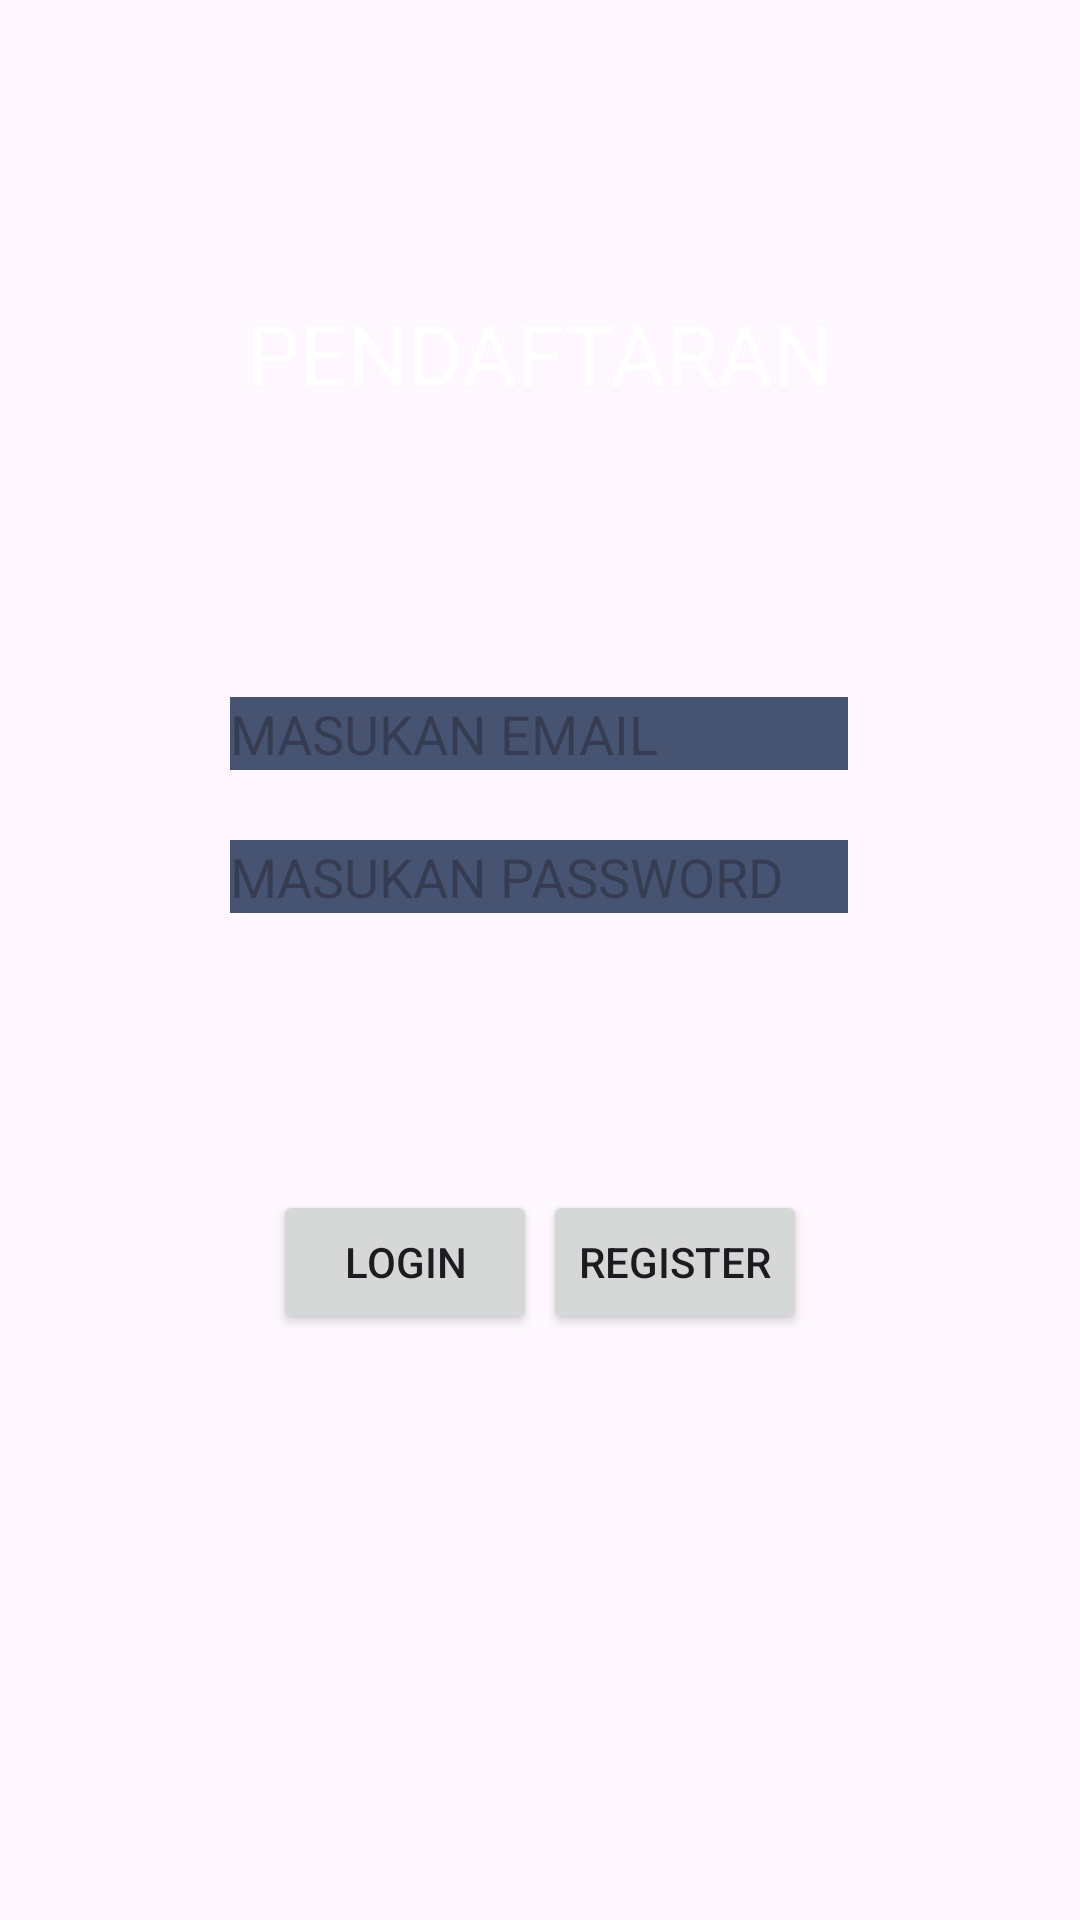

Layout XML and referenced resources for this Android screen:
<!-- AndroidManifest.xml: application theme Theme.SimpleAplication -->
<!-- res/layout/activity_main.xml -->
<?xml version="1.0" encoding="utf-8"?>
<androidx.constraintlayout.widget.ConstraintLayout xmlns:android="http://schemas.android.com/apk/res/android"
    xmlns:app="http://schemas.android.com/apk/res-auto"
    xmlns:tools="http://schemas.android.com/tools"
    android:id="@+id/main"
    android:layout_width="match_parent"
    android:layout_height="match_parent"
    android:background="@drawable/background"
    tools:context=".MainActivity">

    <TextView
        android:id="@+id/textView"
        android:layout_width="wrap_content"
        android:layout_height="wrap_content"
        android:text="PENDAFTARAN"
        android:textColor="@color/white"
        android:textSize="28dp"
        app:layout_constraintBottom_toBottomOf="parent"
        app:layout_constraintEnd_toEndOf="parent"
        app:layout_constraintStart_toStartOf="parent"
        app:layout_constraintTop_toTopOf="parent"
        app:layout_constraintVertical_bias="0.164" />

    <EditText
        android:id="@+id/emaillogin"
        android:layout_width="wrap_content"
        android:layout_height="wrap_content"
        android:inputType="textEmailAddress"
        android:background="@drawable/custom_entry"
        android:width="100pt"
        android:hint="MASUKAN EMAIL"
        app:layout_constraintBottom_toBottomOf="parent"
        app:layout_constraintEnd_toEndOf="parent"
        app:layout_constraintHorizontal_bias="0.497"
        app:layout_constraintStart_toStartOf="parent"
        app:layout_constraintTop_toBottomOf="@+id/textView"
        app:layout_constraintVertical_bias="0.2" />

    <EditText
        android:id="@+id/passwordlogin"
        android:layout_width="wrap_content"
        android:layout_height="wrap_content"
        android:width="100pt"
        android:inputType="textPassword"
        android:background="@drawable/custom_entry"
        android:hint="MASUKAN PASSWORD"
        app:layout_constraintBottom_toBottomOf="parent"
        app:layout_constraintEnd_toEndOf="parent"
        app:layout_constraintHorizontal_bias="0.497"
        app:layout_constraintStart_toStartOf="parent"
        app:layout_constraintTop_toBottomOf="@+id/emaillogin"
        app:layout_constraintVertical_bias="0.065" />

    <Button
        android:id="@+id/Loginbutton"
        android:layout_width="wrap_content"
        android:layout_height="wrap_content"
        android:text="Login"
        app:layout_constraintBottom_toBottomOf="parent"
        app:layout_constraintEnd_toEndOf="parent"
        app:layout_constraintHorizontal_bias="0.334"
        app:layout_constraintStart_toStartOf="parent"
        app:layout_constraintTop_toBottomOf="@+id/passwordlogin"
        app:layout_constraintVertical_bias="0.321" />

    <Button
        android:id="@+id/RegisterButton"
        android:layout_width="wrap_content"
        android:layout_height="wrap_content"
        android:text="Register"
        app:layout_constraintBottom_toBottomOf="parent"
        app:layout_constraintEnd_toEndOf="parent"
        app:layout_constraintHorizontal_bias="0.665"
        app:layout_constraintStart_toStartOf="parent"
        app:layout_constraintTop_toBottomOf="@+id/passwordlogin"
        app:layout_constraintVertical_bias="0.321" />
</androidx.constraintlayout.widget.ConstraintLayout>
<!-- resources referenced by this layout -->
<resources>
  <!-- drawable custom_entry (drawable) -->
  <?xml version="1.0" encoding="utf-8"?>
  <selector xmlns:android="http://schemas.android.com/apk/res/android">
      <item android:state_focused="true">
          <shape android:shape="rectangle">
              <solid android:color="#4E5B76" />
              <stroke android:width="2dp" android:color="#76E4F7" />
          </shape>
      </item>
      <item android:state_pressed="true">
          <shape android:shape="rectangle">
              <solid android:color="#536384" />
              <corners android:radius="10dp" />
          </shape>
      </item>
      <item>
          <shape android:shape="rectangle">
              <solid android:color="#465371" />
          </shape>
      </item>
  </selector>
  <style name="Theme.SimpleAplication" parent="Base.Theme.SimpleAplication" />
  <style name="Base.Theme.SimpleAplication" parent="Theme.Material3.DayNight.NoActionBar">
          
          
      </style>
  <!-- not gathered from this repository: default colours our renderer supplied (Android Studio template values) -->
  <color name="white">#FFFFFFFF</color>
</resources>
